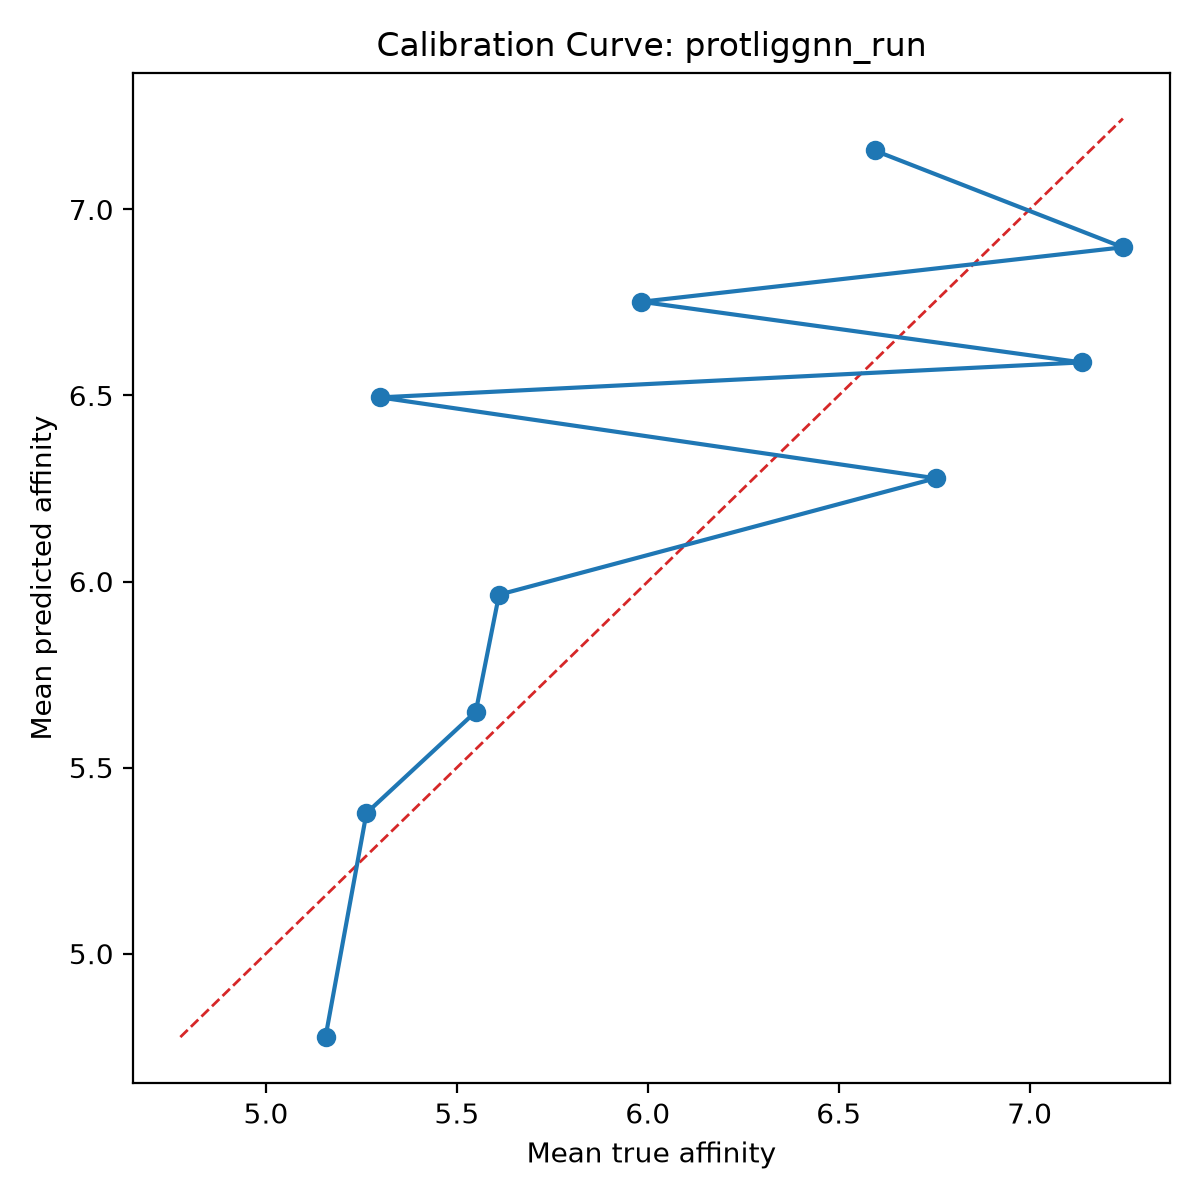

The file beside this chart, header and first rows:
bin, count, mean_prediction, mean_true, calibration_error
1, 10, 4.776, 5.156, -0.3801
2, 10, 5.378, 5.263, 0.1146
3, 10, 5.65, 5.55, 0.1009
4, 10, 5.965, 5.61, 0.3542
5, 10, 6.278, 6.754, -0.4763
6, 10, 6.495, 5.299, 1.196
7, 10, 6.589, 7.136, -0.5469
8, 10, 6.752, 5.983, 0.7687
9, 10, 6.898, 7.244, -0.3459
10, 10, 7.158, 6.594, 0.5646
